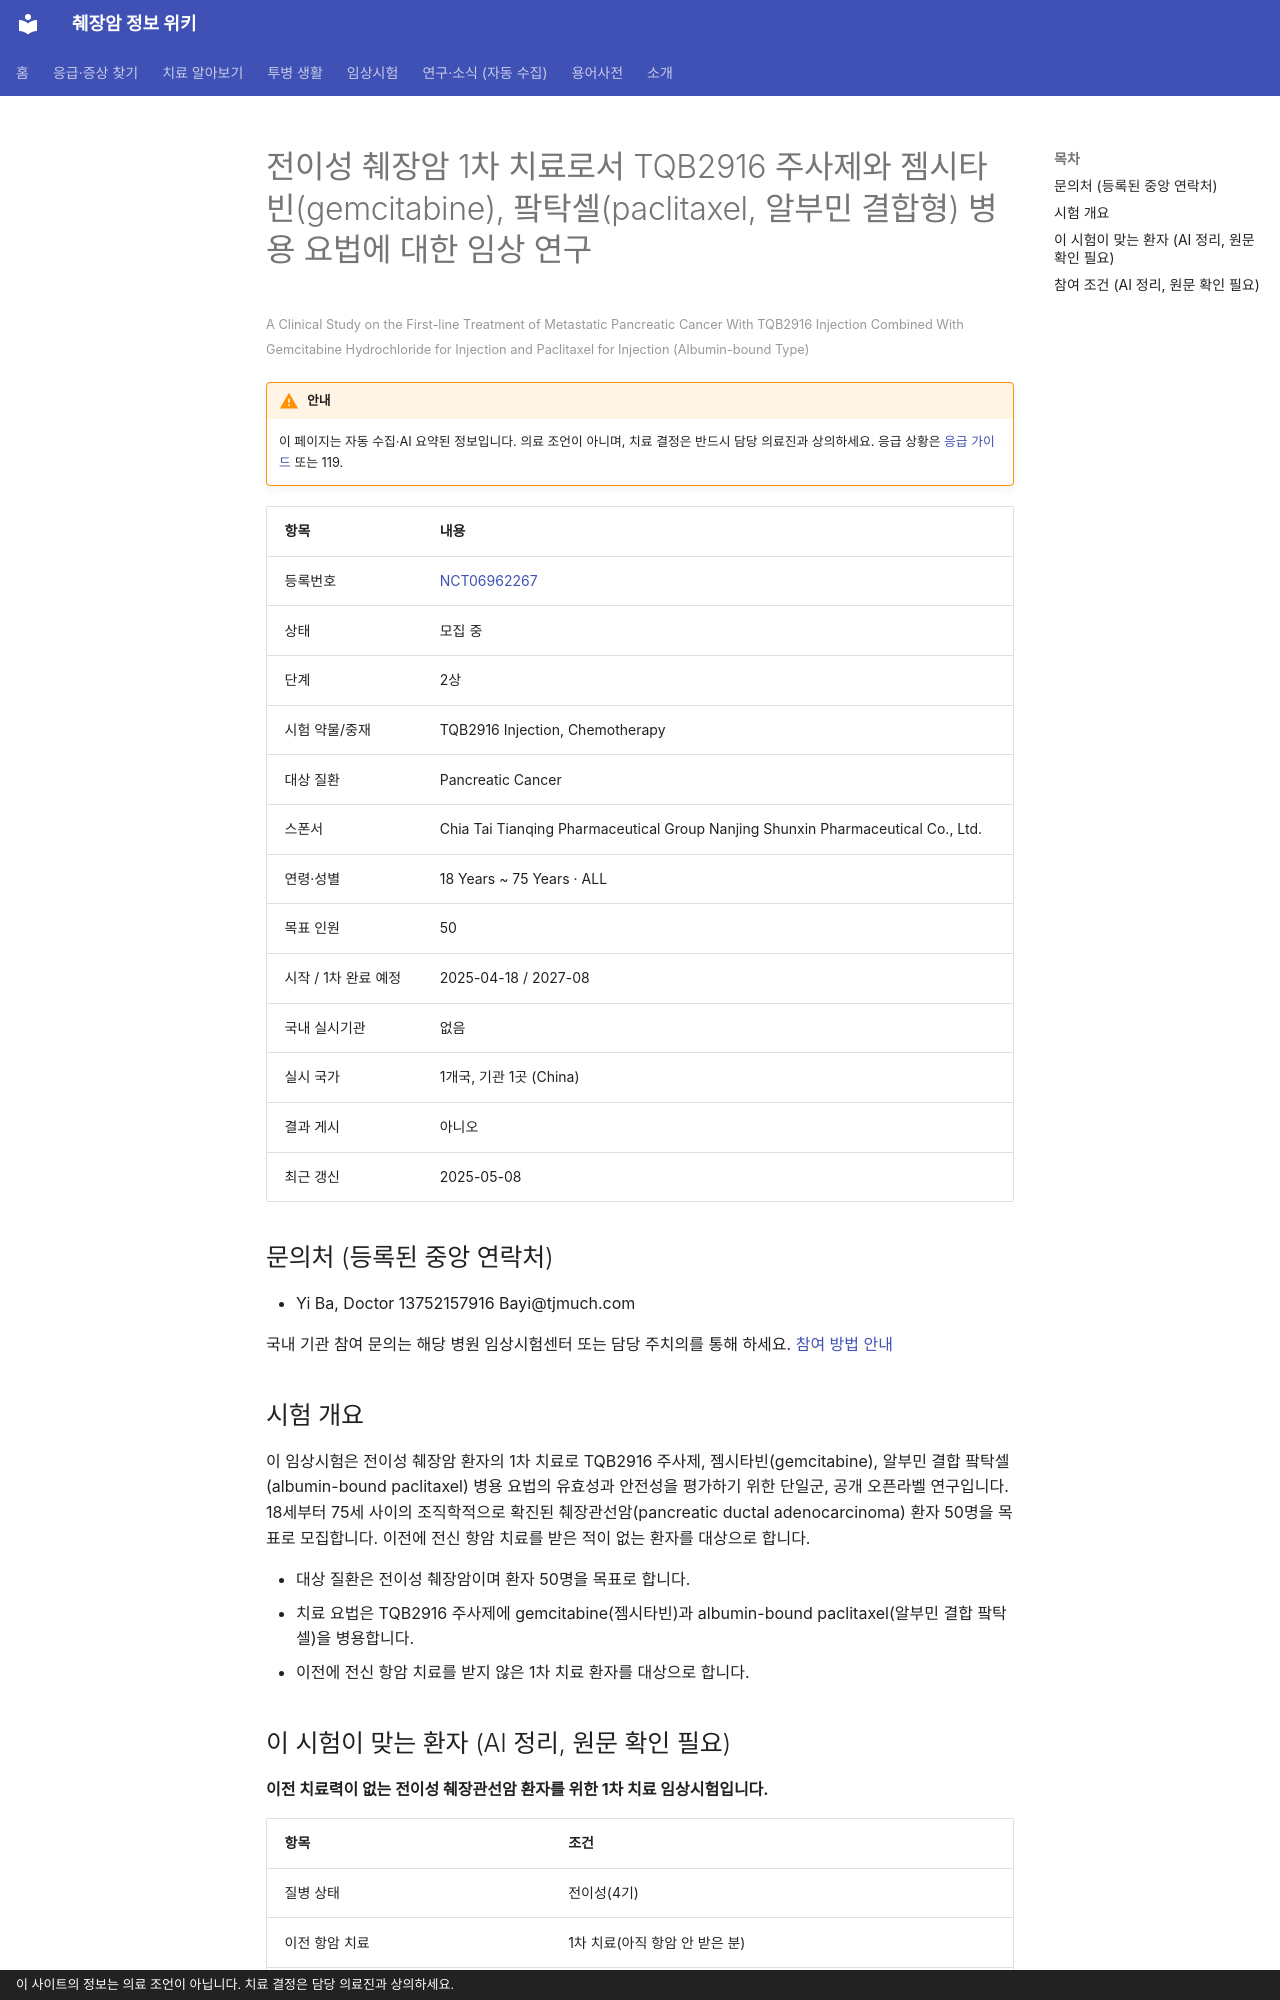

repository: hizorro88-rgb/papersearcher · page: _generated/trials/NCT06962267/index.html · generator: mkdocs · copyright: 이 사이트의 정보는 의료 조언이 아닙니다. 치료 결정은 담당 의료진과 상의하세요.

---
title: "NCT06962267 전이성 췌장암 1차 치료로서 TQB2916 주사제와 젬시타빈(gemcitabine), 팤탁셀(paclita…"
description: "2상 · 모집 중"
comments: true
search:
  boost: 0.4
---

# 전이성 췌장암 1차 치료로서 TQB2916 주사제와 젬시타빈(gemcitabine), 팤탁셀(paclitaxel, 알부민 결합형) 병용 요법에 대한 임상 연구

<small>A Clinical Study on the First-line Treatment of Metastatic Pancreatic Cancer With TQB2916 Injection Combined With Gemcitabine Hydrochloride for Injection and Paclitaxel for Injection (Albumin-bound Type)</small>

!!! warning "안내"
    이 페이지는 자동 수집·AI 요약된 정보입니다. 의료 조언이 아니며, 치료 결정은 반드시 담당 의료진과 상의하세요. 응급 상황은 [응급 가이드](../../guides/emergency/index.md) 또는 119.

| 항목 | 내용 |
|---|---|
| 등록번호 | [NCT06962267](https://clinicaltrials.gov/study/NCT06962267) |
| 상태 | 모집 중 |
| 단계 | 2상 |
| 시험 약물/중재 | TQB2916 Injection, Chemotherapy |
| 대상 질환 | Pancreatic Cancer |
| 스폰서 | Chia Tai Tianqing Pharmaceutical Group Nanjing Shunxin Pharmaceutical Co., Ltd. |
| 연령·성별 | 18 Years ~ 75 Years · ALL |
| 목표 인원 | 50 |
| 시작 / 1차 완료 예정 | 2025-04-18 / 2027-08 |
| 국내 실시기관 | 없음 |
| 실시 국가 | 1개국, 기관 1곳 (China) |
| 결과 게시 | 아니오 |
| 최근 갱신 | 2025-05-08 |

## 문의처 (등록된 중앙 연락처)

- Yi Ba, Doctor 13752157916 Bayi@tjmuch.com

국내 기관 참여 문의는 해당 병원 임상시험센터 또는 담당 주치의를 통해 하세요. [참여 방법 안내](../../guides/trials/how-to-apply.md)

## 시험 개요

이 임상시험은 전이성 췌장암 환자의 1차 치료로 TQB2916 주사제, 젬시타빈(gemcitabine), 알부민 결합 팤탁셀(albumin-bound paclitaxel) 병용 요법의 유효성과 안전성을 평가하기 위한 단일군, 공개 오픈라벨 연구입니다. 18세부터 75세 사이의 조직학적으로 확진된 췌장관선암(pancreatic ductal adenocarcinoma) 환자 50명을 목표로 모집합니다. 이전에 전신 항암 치료를 받은 적이 없는 환자를 대상으로 합니다.

- 대상 질환은 전이성 췌장암이며 환자 50명을 목표로 합니다.
- 치료 요법은 TQB2916 주사제에 gemcitabine(젬시타빈)과 albumin-bound paclitaxel(알부민 결합 팤탁셀)을 병용합니다.
- 이전에 전신 항암 치료를 받지 않은 1차 치료 환자를 대상으로 합니다.

## 이 시험이 맞는 환자 (AI 정리, 원문 확인 필요)

**이전 치료력이 없는 전이성 췌장관선암 환자를 위한 1차 치료 임상시험입니다.**

| 항목 | 조건 |
|---|---|
| 질병 상태 | 전이성(4기) |
| 이전 항암 치료 | 1차 치료(아직 항암 안 받은 분) |
| ECOG 수행능력 | 1 이하 |
| 측정 가능 병변 | 필요 |

주요 제외 기준: 중추신경계 전이 또는 암성 수막염 · 5년 이내 다른 악성 종양 병력 · 조절되지 않는 심각한 동반 질환 · 활동성 자가면역 질환

내 상황에 맞는지 한 번에 보려면 [맞춤 임상시험 찾기](../../guides/trials/finder.md).
